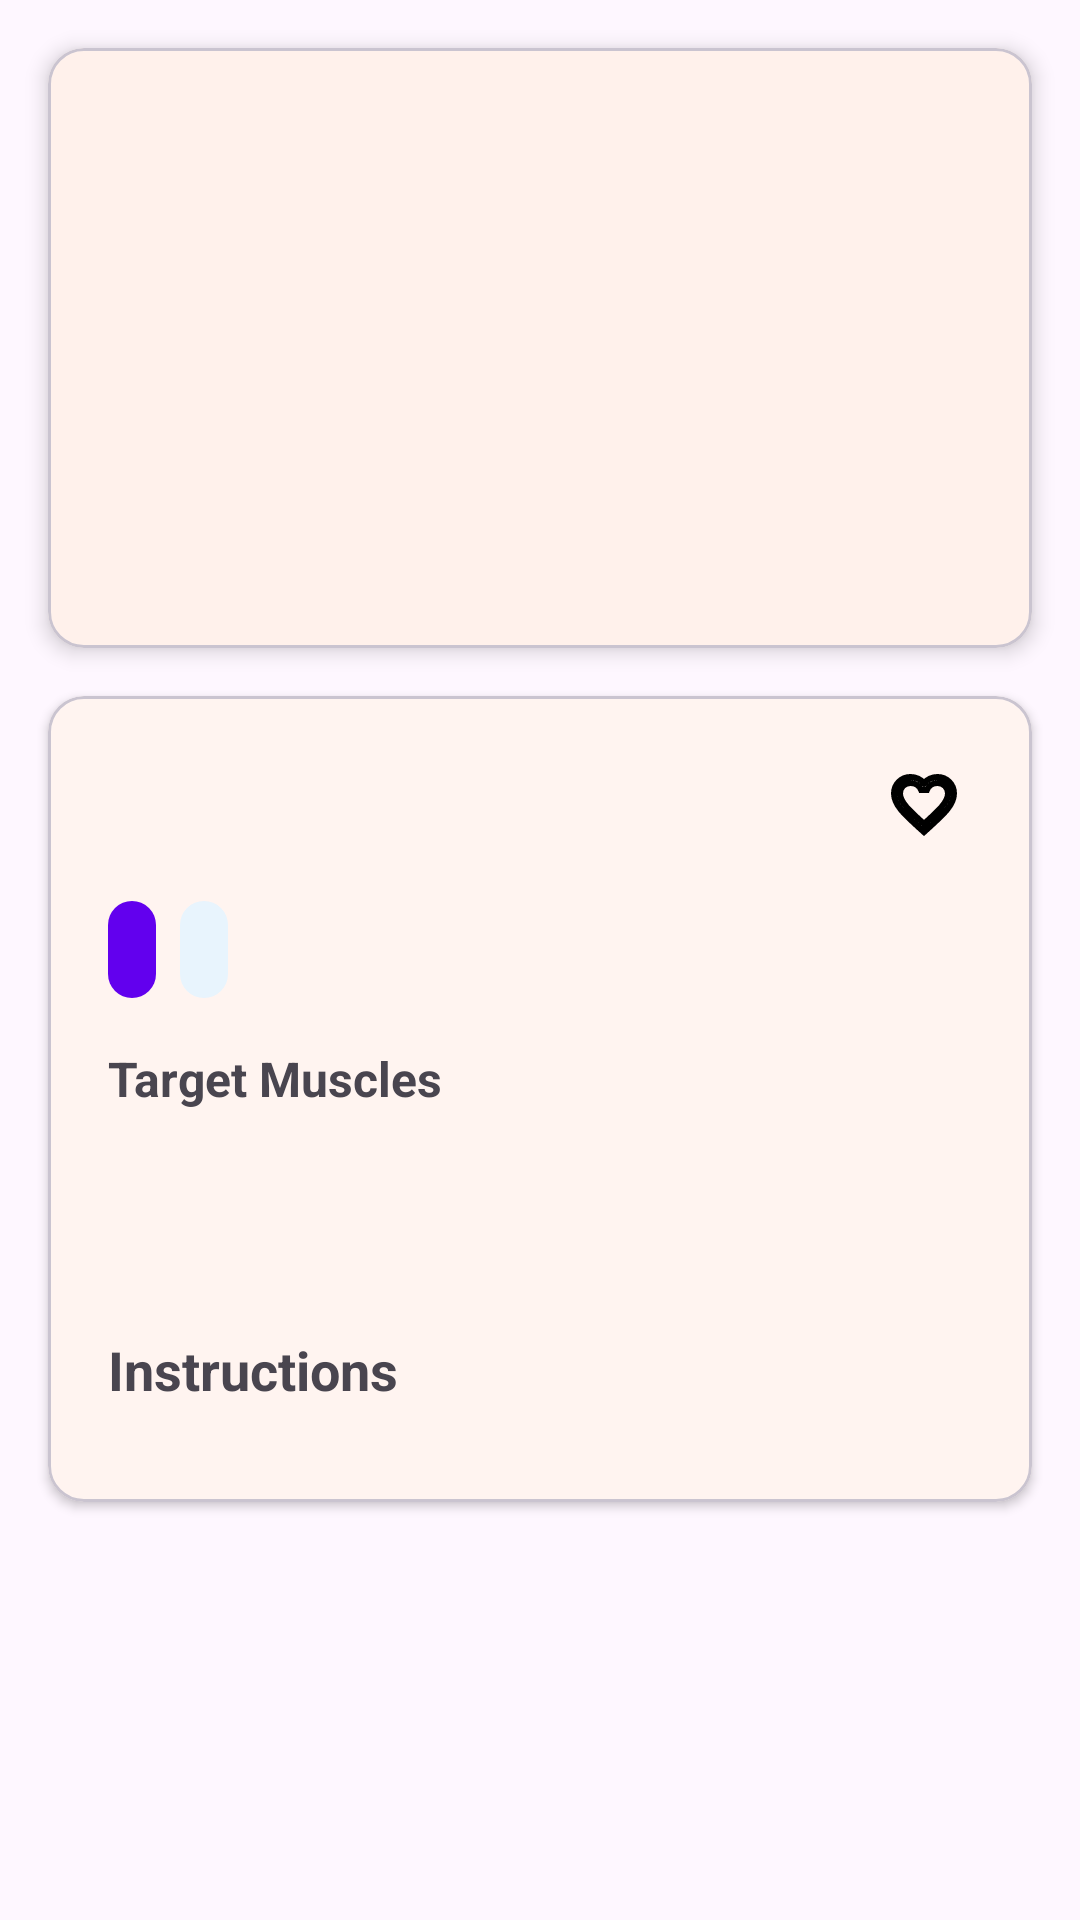

This screen was rendered from an Android layout file. Write that file and the resources it references.
<!-- AndroidManifest.xml: application theme Theme.FlexFit -->
<!-- res/layout/fragment_exercise_detail.xml -->
<?xml version="1.0" encoding="utf-8"?>
<androidx.core.widget.NestedScrollView xmlns:android="http://schemas.android.com/apk/res/android"
    xmlns:app="http://schemas.android.com/apk/res-auto"
    xmlns:tools="http://schemas.android.com/tools"
    android:layout_width="match_parent"
    android:layout_height="match_parent"
    tools:context=".ui.fragment.ExerciseDetailFragment">

    <LinearLayout
        android:layout_width="match_parent"
        android:layout_height="wrap_content"
        android:orientation="vertical">

        
        <com.google.android.material.card.MaterialCardView
            android:layout_width="match_parent"
            android:layout_height="wrap_content"
            android:layout_margin="16dp"
            app:cardCornerRadius="12dp"
            app:cardElevation="4dp">

            <ImageView
                android:id="@+id/exercise_image_detail"
                android:layout_width="match_parent"
                android:layout_height="200dp"
                android:scaleType="centerCrop"
                android:contentDescription="@string/exercise_image" />

        </com.google.android.material.card.MaterialCardView>

        
        <com.google.android.material.card.MaterialCardView
            android:layout_width="match_parent"
            android:layout_height="wrap_content"
            android:layout_marginHorizontal="16dp"
            android:layout_marginBottom="16dp"
            app:cardCornerRadius="12dp"
            app:cardElevation="2dp">

            <LinearLayout
                android:layout_width="match_parent"
                android:layout_height="wrap_content"
                android:orientation="vertical"
                android:padding="20dp">

                
                <LinearLayout
                    android:layout_width="match_parent"
                    android:layout_height="wrap_content"
                    android:orientation="horizontal"
                    android:layout_marginBottom="16dp">

                    <TextView
                        android:id="@+id/exercise_name_detail"
                        android:layout_width="0dp"
                        android:layout_height="wrap_content"
                        android:layout_weight="1"
                        android:textSize="24sp"
                        android:textStyle="bold"
                        android:textColor="?attr/colorOnSurface"
                        tools:text="Push-ups" />

                    <ImageView
                        android:id="@+id/fab_favorite"
                        android:layout_width="32dp"
                        android:layout_height="32dp"
                        android:layout_gravity="center_vertical"
                        android:background="?attr/selectableItemBackgroundBorderless"
                        android:src="@drawable/ic_heart_outline_black"
                        android:contentDescription="@string/toggle_favorite"
                        android:padding="4dp" />

                </LinearLayout>

                
                <LinearLayout
                    android:layout_width="match_parent"
                    android:layout_height="wrap_content"
                    android:layout_marginBottom="16dp"
                    android:orientation="horizontal">

                    <TextView
                        android:id="@+id/level_badge"
                        android:layout_width="wrap_content"
                        android:layout_height="wrap_content"
                        android:layout_marginEnd="8dp"
                        android:background="@drawable/bg_rounded_badge"
                        android:padding="8dp"
                        android:textColor="@android:color/white"
                        android:textSize="12sp"
                        android:textStyle="bold"
                        tools:text="BEGINNER" />

                    <TextView
                        android:id="@+id/equipment_badge"
                        android:layout_width="wrap_content"
                        android:layout_height="wrap_content"
                        android:layout_marginEnd="8dp"
                        android:background="@drawable/bg_rounded_badge_light"
                        android:padding="8dp"
                        android:textColor="?attr/colorOnSurface"
                        android:textSize="12sp"
                        android:textStyle="bold"
                        tools:text="BODY ONLY" />

                </LinearLayout>

                
                <TextView
                    android:id="@+id/target_muscles_title"
                    android:layout_width="wrap_content"
                    android:layout_height="wrap_content"
                    android:text="@string/target_muscles"
                    android:textSize="16sp"
                    android:textStyle="bold"
                    android:layout_marginBottom="8dp" />

                <TextView
                    android:id="@+id/primary_muscles_detail"
                    android:layout_width="wrap_content"
                    android:layout_height="wrap_content"
                    android:textSize="14sp"
                    android:layout_marginBottom="4dp"
                    tools:text="Primary: Pettorali, Tricipiti, Deltoidi" />

                <TextView
                    android:id="@+id/secondary_muscles_detail"
                    android:layout_width="wrap_content"
                    android:layout_height="wrap_content"
                    android:textSize="14sp"
                    android:textColor="@android:color/darker_gray"
                    android:layout_marginBottom="24dp"
                    tools:text="Secondary: Core, Dorsi" />

                
                <TextView
                    android:id="@+id/instructions_title"
                    android:layout_width="wrap_content"
                    android:layout_height="wrap_content"
                    android:text="@string/instructions"
                    android:textSize="18sp"
                    android:textStyle="bold"
                    android:layout_marginBottom="12dp" />

                <androidx.recyclerview.widget.RecyclerView
                    android:id="@+id/instructions_recycler"
                    android:layout_width="match_parent"
                    android:layout_height="wrap_content"
                    android:nestedScrollingEnabled="false"
                    tools:listitem="@layout/item_instruction" />

            </LinearLayout>

        </com.google.android.material.card.MaterialCardView>

    </LinearLayout>

</androidx.core.widget.NestedScrollView>
<!-- res/layout/item_instruction.xml (included above) -->
<?xml version="1.0" encoding="utf-8"?>
<LinearLayout xmlns:android="http://schemas.android.com/apk/res/android"
    xmlns:tools="http://schemas.android.com/tools"
    android:layout_width="match_parent"
    android:layout_height="wrap_content"
    android:orientation="horizontal"
    android:padding="8dp">

    <TextView
        android:id="@+id/step_number"
        android:layout_width="32dp"
        android:layout_height="32dp"
        android:layout_marginEnd="12dp"
        android:background="@drawable/bg_step_number"
        android:gravity="center"
        android:text="1"
        android:textColor="@android:color/white"
        android:textSize="14sp"
        android:textStyle="bold"
        tools:text="1" />

    <TextView
        android:id="@+id/instruction_text"
        android:layout_width="0dp"
        android:layout_height="wrap_content"
        android:layout_weight="1"
        android:layout_gravity="center_vertical"
        android:textSize="14sp"
        android:lineSpacingExtra="2dp"
        tools:text="Start in a plank position with your arms extended and hands shoulder-width apart." />

</LinearLayout>
<!-- resources referenced by this layout -->
<resources>
  <!-- drawable bg_rounded_badge (drawable) -->
  <?xml version="1.0" encoding="utf-8"?>
  <shape xmlns:android="http://schemas.android.com/apk/res/android"
      android:shape="rectangle">
      
      <solid android:color="@color/design_default_color_primary" />
      <corners android:radius="12dp" />
      
  </shape>
  <!-- drawable bg_rounded_badge_light (drawable) -->
  <?xml version="1.0" encoding="utf-8"?>
  <shape xmlns:android="http://schemas.android.com/apk/res/android"
      android:shape="rectangle">
      
      <solid android:color="#E8F4FD" />
      <corners android:radius="8dp" />
      
  </shape>
  <!-- drawable bg_step_number (drawable) -->
  <?xml version="1.0" encoding="utf-8"?>
  <shape xmlns:android="http://schemas.android.com/apk/res/android"
      android:shape="oval">
      
      <solid android:color="@color/design_default_color_primary" />
      
  </shape>
  <!-- drawable ic_heart_outline_black (drawable) -->
  <vector xmlns:android="http://schemas.android.com/apk/res/android"
      android:width="24dp"
      android:height="24dp"
      android:viewportWidth="24"
      android:viewportHeight="24">
      <path
          android:fillColor="@android:color/transparent"
          android:strokeColor="@android:color/black"
          android:strokeWidth="2"
          android:pathData="M16.5,3c-1.74,0 -3.41,0.81 -4.5,2.09C10.91,3.81 9.24,3 7.5,3 4.42,3 2,5.42 2,8.5c0,3.78 3.4,6.86 8.55,11.54L12,21.35l1.45,-1.32C18.6,15.36 22,12.28 22,8.5 22,5.42 19.58,3 16.5,3zM12.1,18.55l-0.1,0.1 -0.1,-0.1C7.14,14.24 4,11.39 4,8.5 4,6.5 5.5,5 7.5,5c1.54,0 3.04,0.99 3.57,2.36h1.87C13.46,5.99 14.96,5 16.5,5c2,0 3.5,1.5 3.5,3.5 0,2.89 -3.14,5.74 -7.9,10.05z" />
  </vector>
  <string name="exercise_image">Exercise image</string>
  <string name="instructions">Instructions</string>
  <string name="target_muscles">Target Muscles</string>
  <string name="toggle_favorite">Toggle favorite</string>
  <style name="Theme.FlexFit" parent="Base.Theme.FlexFit" />
  <style name="Base.Theme.FlexFit" parent="Theme.Material3.Light.NoActionBar">
          
          <item name="colorPrimary">@color/colorPrimary</item>
          <item name="colorPrimaryVariant">@color/colorPrimaryDark</item>
          <item name="colorOnPrimary">@android:color/white</item>
          <item name="colorAccent">@color/colorAccent</item>
          <item name="colorSecondary">@color/colorAccent</item>
          <item name="colorOnSecondary">@android:color/white</item>
          
          
          <item name="colorSurface">@android:color/white</item>
          <item name="colorOnSurface">@color/black</item>
          <item name="colorSurfaceVariant">@color/primary_50</item>
          <item name="colorOnSurfaceVariant">@color/primary_800</item>
          
          
          <item name="colorPrimaryContainer">@android:color/white</item>
          <item name="colorOnPrimaryContainer">@color/colorPrimary</item>
          <item name="android:statusBarColor">@android:color/white</item>
          <item name="android:windowLightStatusBar">true</item>
      </style>
  <color name="colorPrimary">#FF6B35</color>
  <color name="colorPrimaryDark">#E55A2B</color>
  <color name="colorAccent">#FFA726</color>
  <color name="black">#FF000000</color>
  <color name="primary_50">#FFF3E0</color>
  <color name="primary_800">#EF6C00</color>
</resources>
